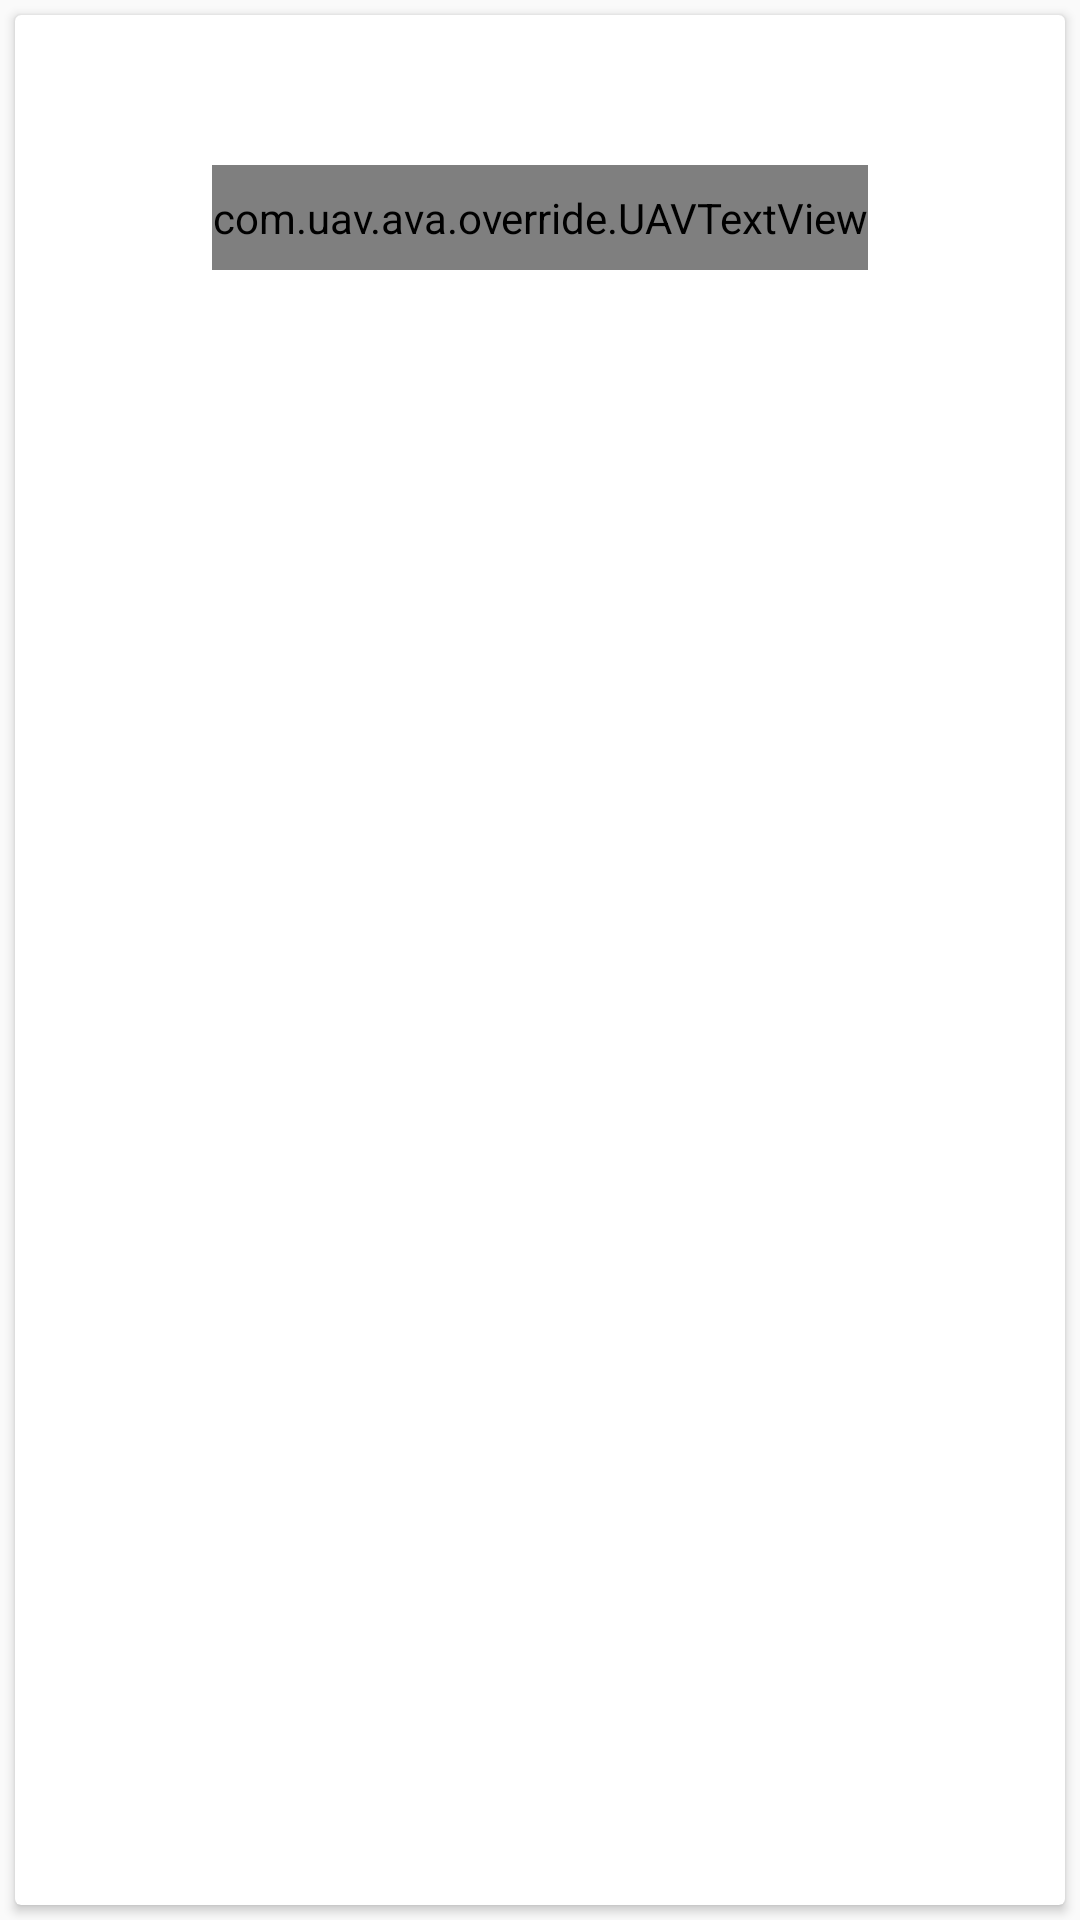

Layout XML and referenced resources for this Android screen:
<!-- AndroidManifest.xml: application theme AppTheme -->
<!-- res/layout/two_tailes.xml -->
<?xml version="1.0" encoding="utf-8"?>
<LinearLayout xmlns:android="http://schemas.android.com/apk/res/android"
    android:layout_width="match_parent"
    android:layout_height="wrap_content"
    android:orientation="vertical">

    <android.support.v7.widget.CardView
        android:layout_width="match_parent"
        android:layout_height="match_parent"
        android:layout_margin="5dp">


        <LinearLayout xmlns:android="http://schemas.android.com/apk/res/android"
            android:orientation="vertical"
            android:layout_width="match_parent"
            android:layout_height="match_parent"
            android:id="@+id/mailmenu"
            >

            <ImageView
                android:layout_width="50dp"
                android:layout_height="50dp"
                android:scaleType="center"
                android:layout_gravity="center_horizontal"
                android:id="@+id/imageView"
                android:contentDescription="@string/app_name"
                android:src="@drawable/ic_launcher_background"
                android:textAlignment="center"
                android:tint="@color/colorPrimary"
                />

            <com.uav.ava.override.UAVTextView
                android:layout_width="wrap_content"
                android:layout_height="35dp"
                android:id="@+id/textViewTitle"
                android:layout_gravity="center_horizontal"
                android:scaleType="center"
                android:textAlignment="center"
                />

        </LinearLayout>

    </android.support.v7.widget.CardView>

</LinearLayout>
<!-- resources referenced by this layout -->
<resources>
  <color name="colorPrimary">#B51E23</color>
  <string name="app_name">AVA</string>
  <style name="AppTheme" parent="Theme.AppCompat.Light.DarkActionBar">
          
          <item name="colorPrimary">@color/colorPrimary</item>
          <item name="colorPrimaryDark">@color/colorPrimaryDark</item>
          <item name="colorAccent">@color/colorAccent</item>
          <item name="android:windowFullscreen">false</item>
          <item name="android:fitsSystemWindows">false</item>
  
  
      </style>
  <color name="colorPrimaryDark">#f7b51e23</color>
  <color name="colorAccent">#fd5454</color>
</resources>
